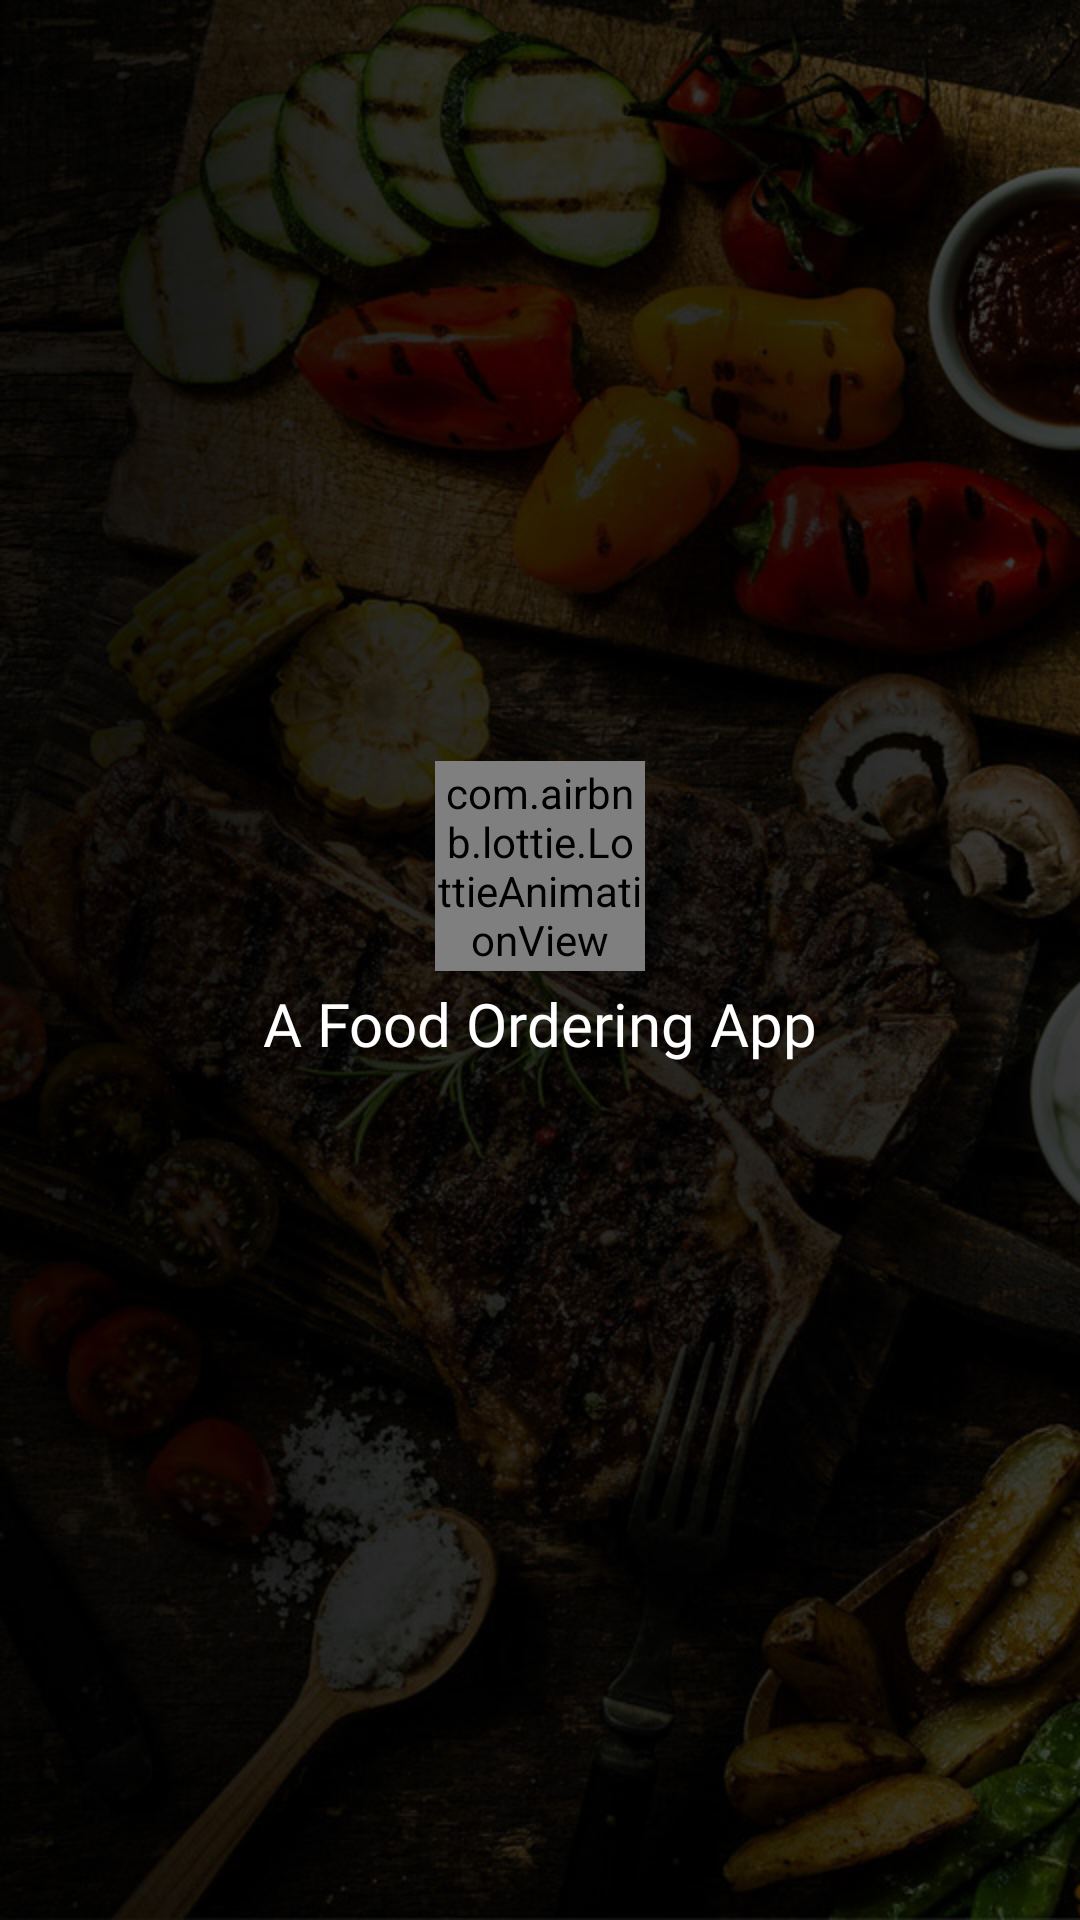

This screen was rendered from an Android layout file. Write that file and the resources it references.
<!-- AndroidManifest.xml: application theme AppTheme -->
<!-- res/layout/activity_splashscreen.xml -->
<?xml version="1.0" encoding="utf-8"?>
<RelativeLayout xmlns:android="http://schemas.android.com/apk/res/android"
    xmlns:app="http://schemas.android.com/apk/res-auto"
    xmlns:tools="http://schemas.android.com/tools"
    android:layout_width="match_parent"
    android:background="@color/black"
    android:gravity="center"
    android:fitsSystemWindows="true"
    android:layout_height="match_parent"
    tools:context="com.foodx.nsh.splashscreen">

    <ImageView
        android:layout_width="match_parent"
        android:layout_height="match_parent"
        android:src="@drawable/ssl"
        android:scaleType="centerCrop"/>
    <LinearLayout
        android:layout_width="match_parent"
        android:layout_height="match_parent"
        android:orientation="vertical"
        android:gravity="center">

    <com.airbnb.lottie.LottieAnimationView
        android:id="@+id/animation_view"
        android:layout_width="70dp"
        android:layout_height="70dp"
        android:layout_centerVertical="true"
        android:layout_centerHorizontal="true"
        android:layout_marginTop="-32dp"
        app:lottie_fileName="data1.json"
        app:lottie_cacheStrategy="strong"
        app:lottie_autoPlay="true" />
    <TextView
        android:layout_width="wrap_content"
        android:layout_height="wrap_content"
        android:text="A Food Ordering App"
        android:textColor="#fff"
        android:layout_marginTop="4dp"
        android:fontFamily="@font/psi"
        android:textSize="20sp"
        android:layout_below="@id/animation_view"
        android:layout_centerHorizontal="true"/>
    </LinearLayout>
    <TextView
        android:layout_width="wrap_content"
        android:layout_height="wrap_content"
        android:text="No Internet connection"
        android:textAllCaps="true"
        android:fontFamily="sans-serif-condensed"
        android:visibility="gone"
        android:id="@+id/net"
        android:textColor="#fff"
        android:layout_above="@id/retry"
        android:layout_centerHorizontal="true"
        android:textSize="20sp"/>
    <Button
        android:id="@+id/retry"
        android:visibility="gone"
        android:layout_marginBottom="32dp"
        android:layout_alignParentBottom="true"
        android:layout_centerHorizontal="true"
        android:layout_width="wrap_content"
        android:layout_height="wrap_content"
        android:text="retry"
        android:textColor="@color/black"
        android:fontFamily="sans-serif-condensed"
        android:textSize="15sp"
        android:layout_marginTop="16dp"
        android:backgroundTint="#fff"/>


</RelativeLayout>
<!-- resources referenced by this layout -->
<resources>
  <color name="black">#000000</color>
  <!-- drawable ssl: jpg bitmap (drawable, 145964 bytes) -->
  <style name="AppTheme" parent="Theme.AppCompat.Light.NoActionBar">
          <item name="windowActionBar">false</item>
          <item name="windowNoTitle">true</item>
          <item name="colorPrimary">@color/white</item>
          <item name="colorPrimaryDark">@color/white</item>
          <item name="colorAccent">@color/color2</item>
          <item name="android:windowLightStatusBar">true</item>
      </style>
  <color name="white">#ffffff</color>
  <color name="color2">#cddc39</color>
</resources>
